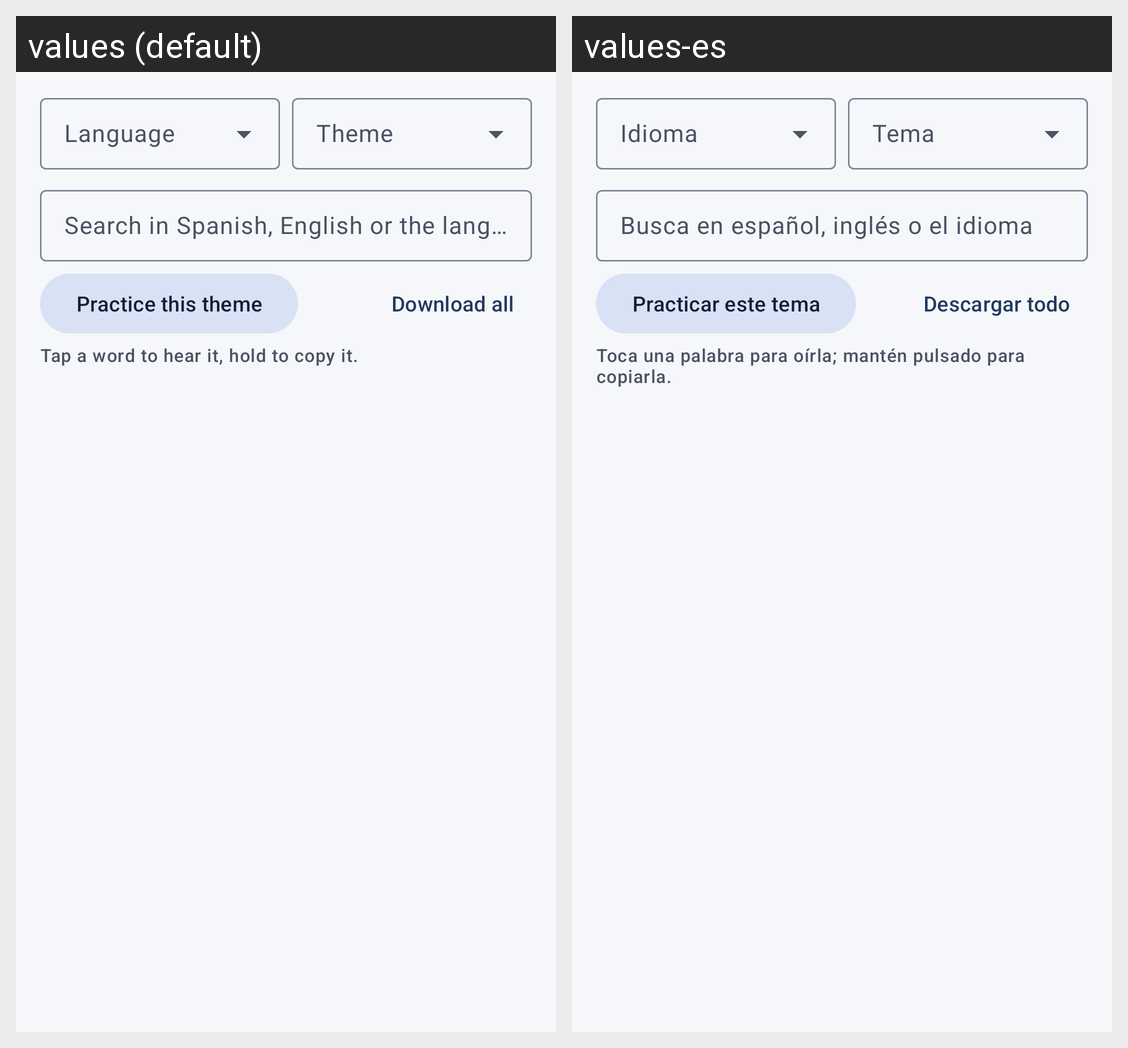

Locale-by-locale string values for the Android screen shown in this grid:
Android screen res/layout/fragment_vocabulary.xml rendered under 2 locales, left to right: values (default), values-es. Device: Nexus 5 (rendered at 1080×1920; each locale shown at half size, 540×960, under a caption strip naming it); theme Theme.Palabras.
Strings drawn on this screen, with the default value and each locale's value (text and hints the layout hard-codes, and strings that could not be matched under every locale, appear in the picture but are not listed):

language
  values: Language
  values-es: Idioma

vocab_category
  values: Theme
  values-es: Tema

vocab_search_hint
  values: Search in Spanish, English or the language
  values-es: Busca en español, inglés o el idioma

vocab_practice
  values: Practice this theme
  values-es: Practicar este tema

vocab_download_all
  values: Download all
  values-es: Descargar todo

vocab_hint
  values: Tap a word to hear it, hold to copy it.
  values-es: Toca una palabra para oírla; mantén pulsado para copiarla.
